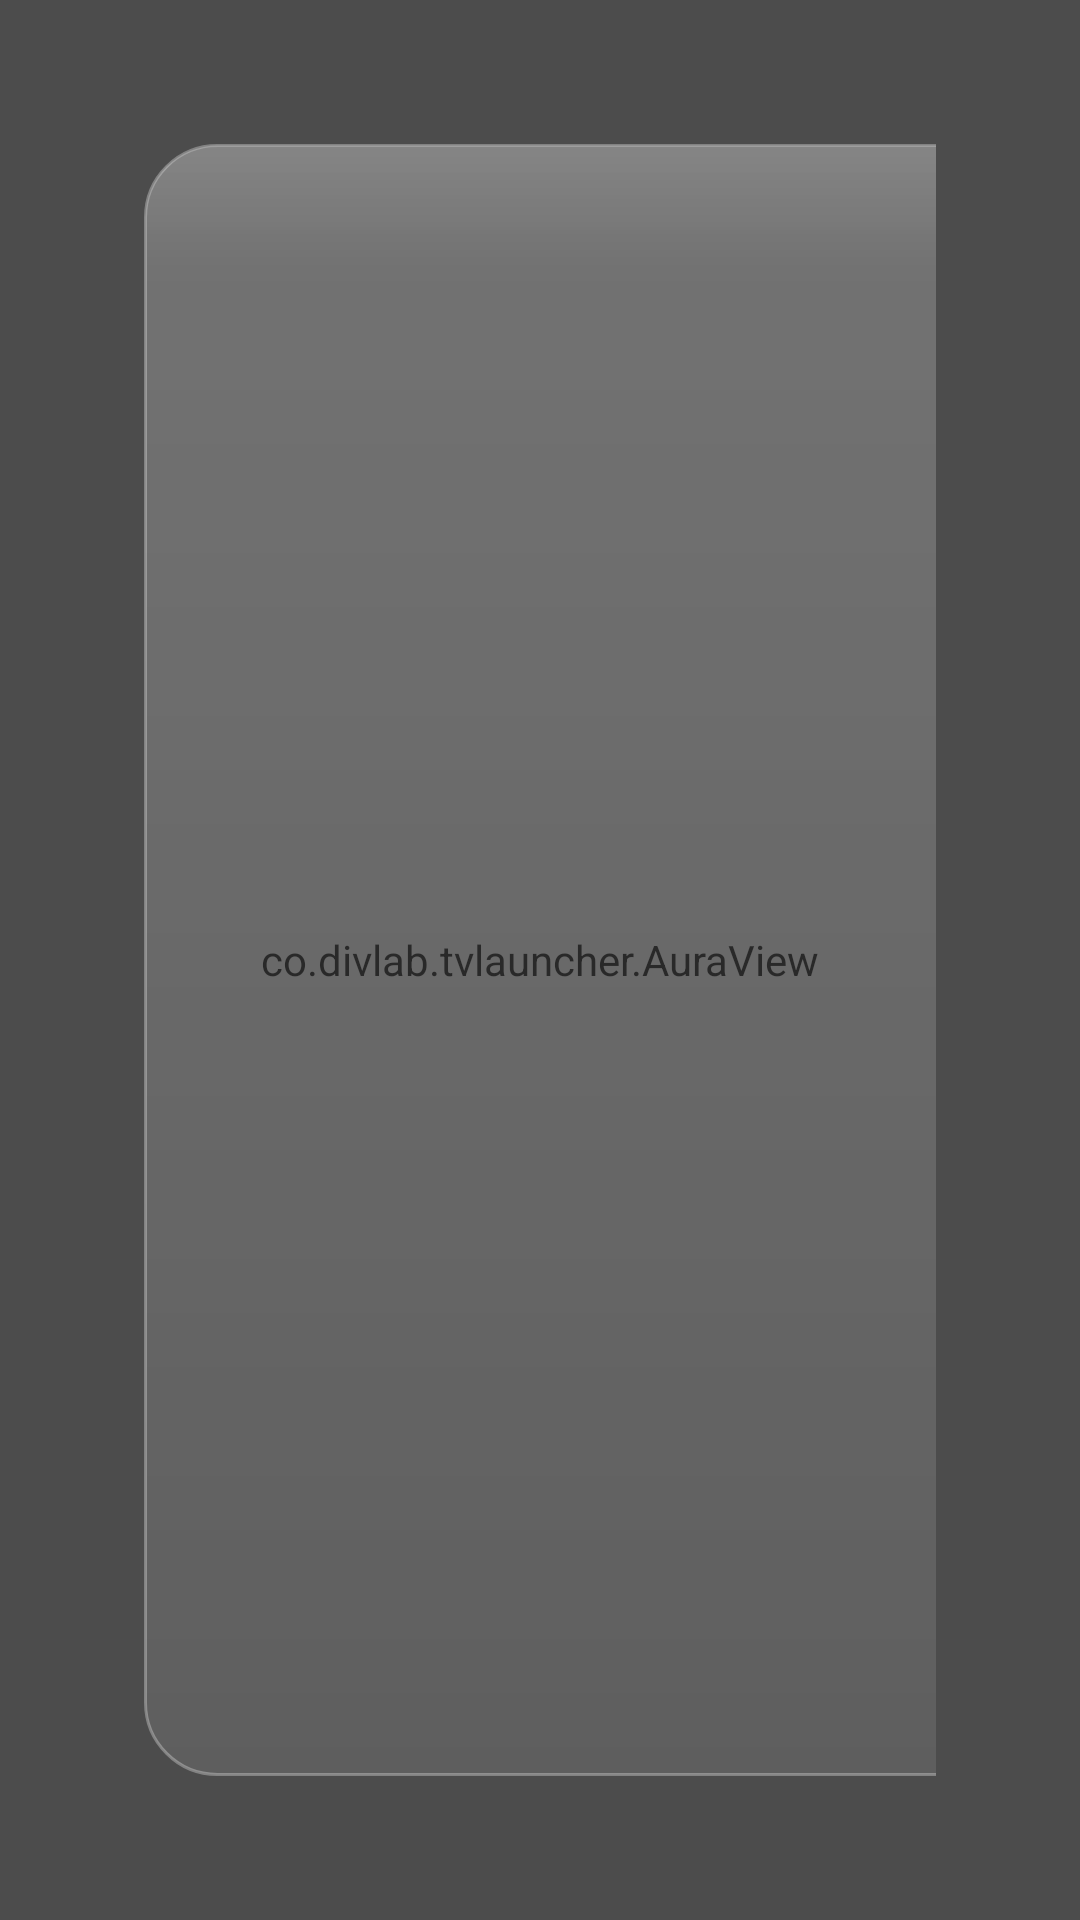

The Android layout XML behind this screen, and the referenced resources:
<!-- AndroidManifest.xml: application theme AppTheme -->
<!-- res/layout/activity_settings.xml -->
<?xml version="1.0" encoding="utf-8"?>
<FrameLayout xmlns:android="http://schemas.android.com/apk/res/android"
    android:layout_width="match_parent" android:layout_height="match_parent" android:background="#000000">

    <co.divlab.tvlauncher.AuraView android:id="@+id/bg" android:layout_width="match_parent" android:layout_height="match_parent" />
    <View android:layout_width="match_parent" android:layout_height="match_parent" android:background="#66000000" />

    <LinearLayout android:layout_width="match_parent" android:layout_height="match_parent"
        android:orientation="horizontal" android:padding="48dp">

        <LinearLayout android:layout_width="0dp" android:layout_weight="1" android:layout_height="match_parent"
            android:orientation="vertical" android:gravity="center_vertical" android:paddingEnd="32dp">
            <ImageView android:layout_width="160dp" android:layout_height="90dp" android:src="@drawable/banner"
                android:importantForAccessibility="no" />
            <TextView android:id="@+id/pageTitle" android:layout_width="wrap_content" android:layout_height="wrap_content"
                android:layout_marginTop="20dp" android:text="ปรับแต่ง"
                android:textColor="#FFFFFF" android:textSize="40sp" android:fontFamily="sans-serif-medium" />
            <TextView android:id="@+id/version" android:layout_width="wrap_content" android:layout_height="wrap_content"
                android:layout_marginTop="4dp" android:textColor="#99FFFFFF" android:textSize="14sp" />
            <TextView android:id="@+id/hint" android:layout_width="wrap_content" android:layout_height="wrap_content"
                android:layout_marginTop="24dp" android:maxWidth="320dp" android:lineSpacingExtra="4dp"
                android:textColor="#CCFFFFFF" android:textSize="15sp" />
        </LinearLayout>

        <ScrollView android:layout_width="520dp" android:layout_height="match_parent"
            android:background="@drawable/card_glass" android:padding="14dp"
            android:scrollbars="none" android:clipToPadding="false">
            <LinearLayout android:id="@+id/rows" android:layout_width="match_parent" android:layout_height="wrap_content"
                android:orientation="vertical" />
        </ScrollView>
    </LinearLayout>
</FrameLayout>
<!-- resources referenced by this layout -->
<resources>
  <!-- drawable banner (drawable) -->
  <?xml version="1.0" encoding="utf-8"?>
  <layer-list xmlns:android="http://schemas.android.com/apk/res/android">
      <item android:width="320dp" android:height="180dp">
          <shape><corners android:radius="16dp" />
              <gradient android:angle="135" android:startColor="#FF1F2937" android:endColor="#FF4F46E5" /></shape>
      </item>
      <item android:width="60dp" android:height="60dp" android:gravity="center">
          <shape android:shape="oval"><solid android:color="#FFFFFFFF" /></shape>
      </item>
  </layer-list>
  <!-- drawable card_glass (drawable) -->
  <?xml version="1.0" encoding="utf-8"?>
  <layer-list xmlns:android="http://schemas.android.com/apk/res/android">
      <item><shape><corners android:radius="24dp" />
          <gradient android:angle="270" android:startColor="#38FFFFFF" android:endColor="#1AFFFFFF" />
          <stroke android:width="1dp" android:color="#4DFFFFFF" /></shape></item>
      <item android:left="1dp" android:right="1dp" android:top="1dp" android:height="40dp"><shape>
          <corners android:topLeftRadius="23dp" android:topRightRadius="23dp" />
          <gradient android:angle="270" android:startColor="#1FFFFFFF" android:endColor="#00FFFFFF" /></shape></item>
  </layer-list>
  <style name="AppTheme" parent="@android:style/Theme.Material.NoActionBar">
          <item name="android:windowBackground">@android:color/black</item>
          <item name="android:windowFullscreen">true</item>
          <item name="android:windowAnimationStyle">@null</item>
      </style>
</resources>
